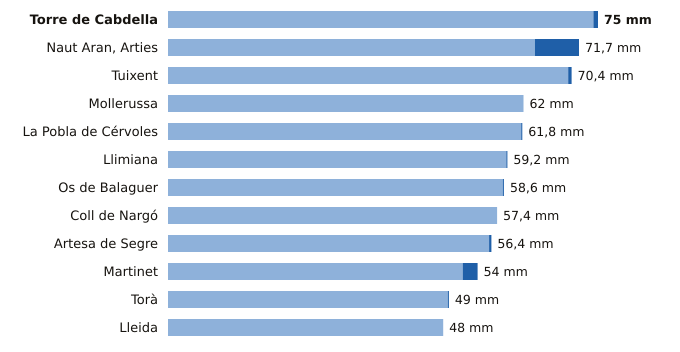

The data file committed next to this chart (first rows):
estacion, provincia, indicativo, mm_6_dias_anteriores, mm_hoy, mm_7_dias, horas_de_hoy
Torre de Cabdella, Lleida, 9689X, 74.2, 0.8, 75.0, 20
Naut Aran, Arties, Lleida, 9990X, 64.0, 7.7, 71.7, 20
Tuixent, Lleida, 9632X, 69.8, 0.6, 70.4, 19
Mollerussa, Lleida, 9729X, 62.0, 0.0, 62.0, 19
La Pobla de Cérvoles, Lleida, 9772X, 61.6, 0.2, 61.8, 20
Llimiana, Lleida, 9707, 59.0, 0.2, 59.2, 19
Os de Balaguer, Lleida, 9724X, 58.4, 0.2, 58.6, 20
Coll de Nargó, Lleida, 9638D, 57.4, 0.0, 57.4, 18
Artesa de Segre, Lleida, 9650X, 56.0, 0.4, 56.4, 17
Martinet, Lleida, 9590, 51.4, 2.6, 54.0, 20
Torà, Lleida, 9647X, 48.8, 0.2, 49.0, 18
Lleida, Lleida, 9771C, 48.0, 0.0, 48.0, 20
